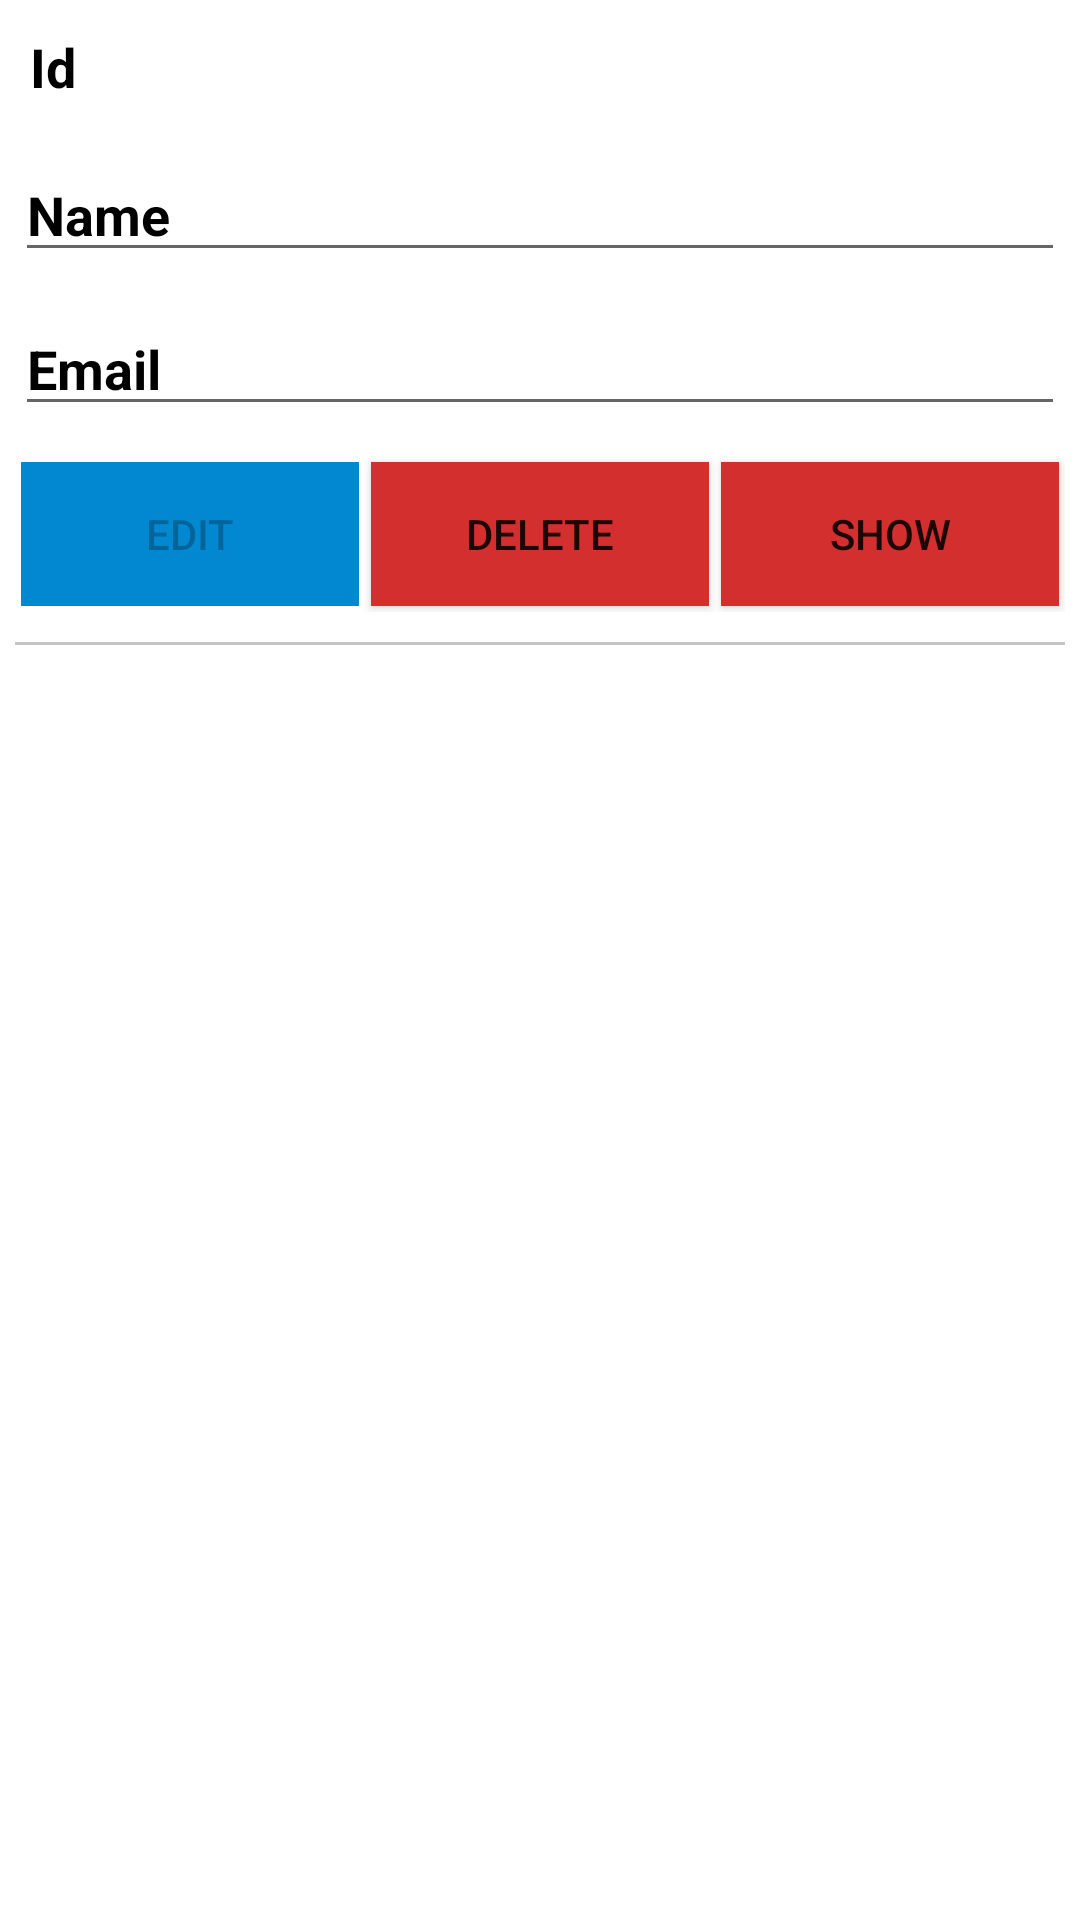

Here is an Android app screen rendered from its layout file. Give the layout XML and the strings, colors and styles it references.
<!-- AndroidManifest.xml: application theme Theme.SqlLiteExam -->
<!-- res/layout/employee_item_list.xml -->
<?xml version="1.0" encoding="utf-8"?>
<LinearLayout
    xmlns:android="http://schemas.android.com/apk/res/android"
    android:layout_width="match_parent"
    android:orientation="vertical"
    android:layout_height="wrap_content"
    android:id="@+id/singleItem">

    <TextView
        android:textColor="#000"
        android:id="@+id/text_id"
        android:layout_margin="10dp"
        android:textSize="18dp"
        android:text="Id"
        android:textStyle="bold"
        android:layout_width="match_parent"
        android:layout_height="wrap_content"/>

    <EditText
        android:textColor="#000"
        android:textStyle="bold"
        android:id="@+id/edittext_name"
        android:text="Name"
        android:layout_margin="5dp"
        android:textSize="18sp"
        android:layout_width="match_parent"
        android:layout_height="wrap_content"/>

    <EditText
        android:textColor="#000"
        android:textStyle="bold"
        android:id="@+id/edittext_email"
        android:text="Email"
        android:layout_margin="5dp"
        android:textSize="18sp"
        android:layout_width="match_parent"
        android:layout_height="wrap_content"/>

    <LinearLayout
        android:layout_margin="5dp"
        android:orientation="horizontal"
        android:layout_width="match_parent"
        android:layout_height="wrap_content">

        <Button
            android:background="#0288D1"
            android:id="@+id/button_edit"
            android:layout_weight="2"
            android:text="Edit"
            android:enabled="false"
            android:layout_margin="2dp"
            android:layout_width="match_parent"
            android:layout_height="wrap_content"/>

        <Button
            android:layout_margin="2dp"
            android:background="#D32F2F"
            android:id="@+id/button_delete"
            android:layout_weight="2"
            android:text="Delete"
            android:layout_width="match_parent"
            android:layout_height="wrap_content"/>

        <Button
            android:layout_margin="2dp"
            android:background="#D32F2F"
            android:id="@+id/button_show"
            android:layout_weight="2"
            android:text="Show"
            android:layout_width="match_parent"
            android:layout_height="wrap_content"/>
    </LinearLayout>

    <View
        android:layout_margin="5dp"
        android:background="#C5C5C5"
        android:layout_width="match_parent"
        android:layout_height="1dp"/>

</LinearLayout>
<!-- resources referenced by this layout -->
<resources>
  <style name="Theme.SqlLiteExam" parent="Theme.MaterialComponents.DayNight.DarkActionBar">
          
          <item name="colorPrimary">@color/purple_500</item>
          <item name="colorPrimaryVariant">@color/purple_700</item>
          <item name="colorOnPrimary">@color/white</item>
          
          <item name="colorSecondary">@color/teal_200</item>
          <item name="colorSecondaryVariant">@color/teal_700</item>
          <item name="colorOnSecondary">@color/black</item>
          
          <item name="android:statusBarColor" tools:targetApi="l">?attr/colorPrimaryVariant</item>
          
      </style>
  <!-- not gathered from this repository: default colours our renderer supplied (Android Studio template values) -->
  <color name="purple_500">#FF6200EE</color>
  <color name="purple_700">#FF3700B3</color>
  <color name="teal_200">#FF03DAC5</color>
  <color name="teal_700">#FF018786</color>
  <color name="black">#FF000000</color>
  <color name="white">#FFFFFFFF</color>
</resources>
